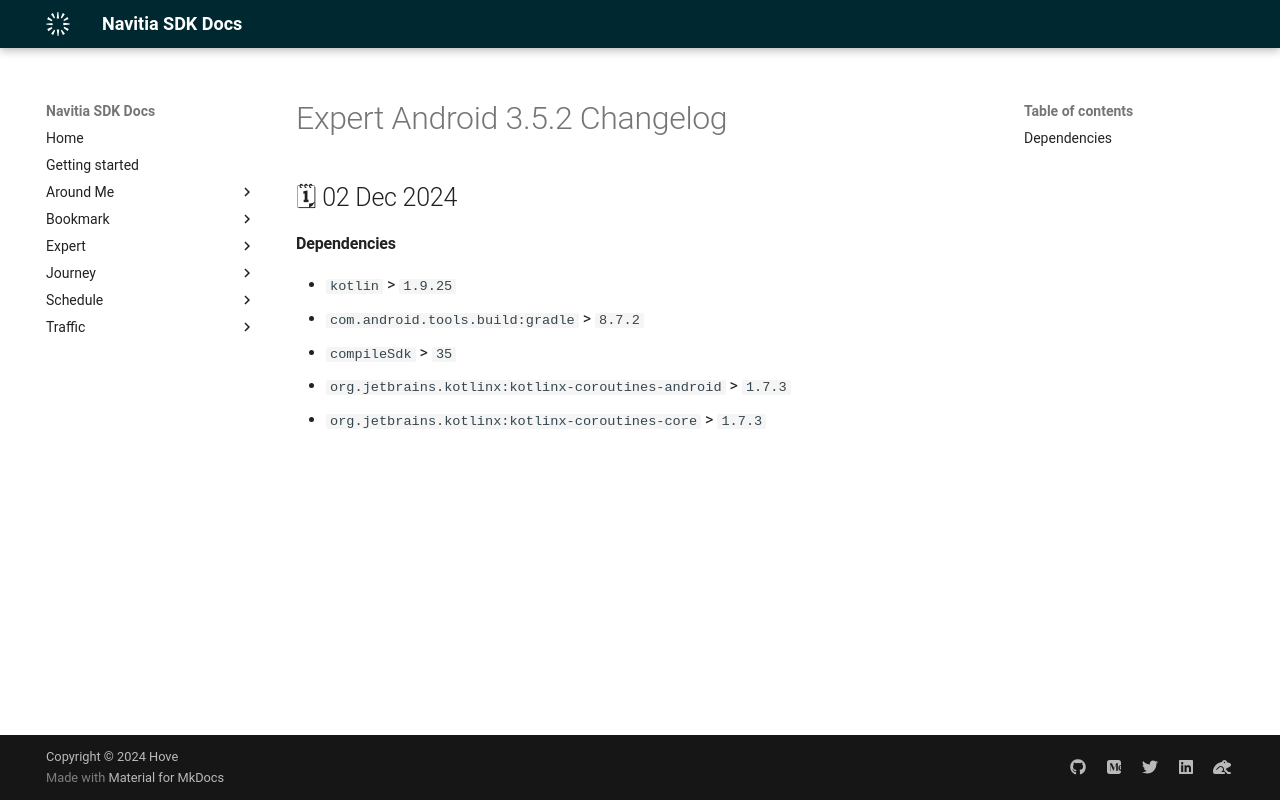

repository: hove-io/navitia_sdk_docs · page: expert/android/releases/3.5.2/index.html · generator: mkdocs

---
title: Expert Android 3.5.2 - Changelog - Navitia SDK Docs
---

# Expert Android 3.5.2 Changelog

<h2>🗓 02 Dec 2024</h2>

#### Dependencies
- `kotlin` > `1.9.25`
- `com.android.tools.build:gradle` > `8.7.2`
- `compileSdk` > `35`
- `org.jetbrains.kotlinx:kotlinx-coroutines-android` > `1.7.3`
- `org.jetbrains.kotlinx:kotlinx-coroutines-core` > `1.7.3`
